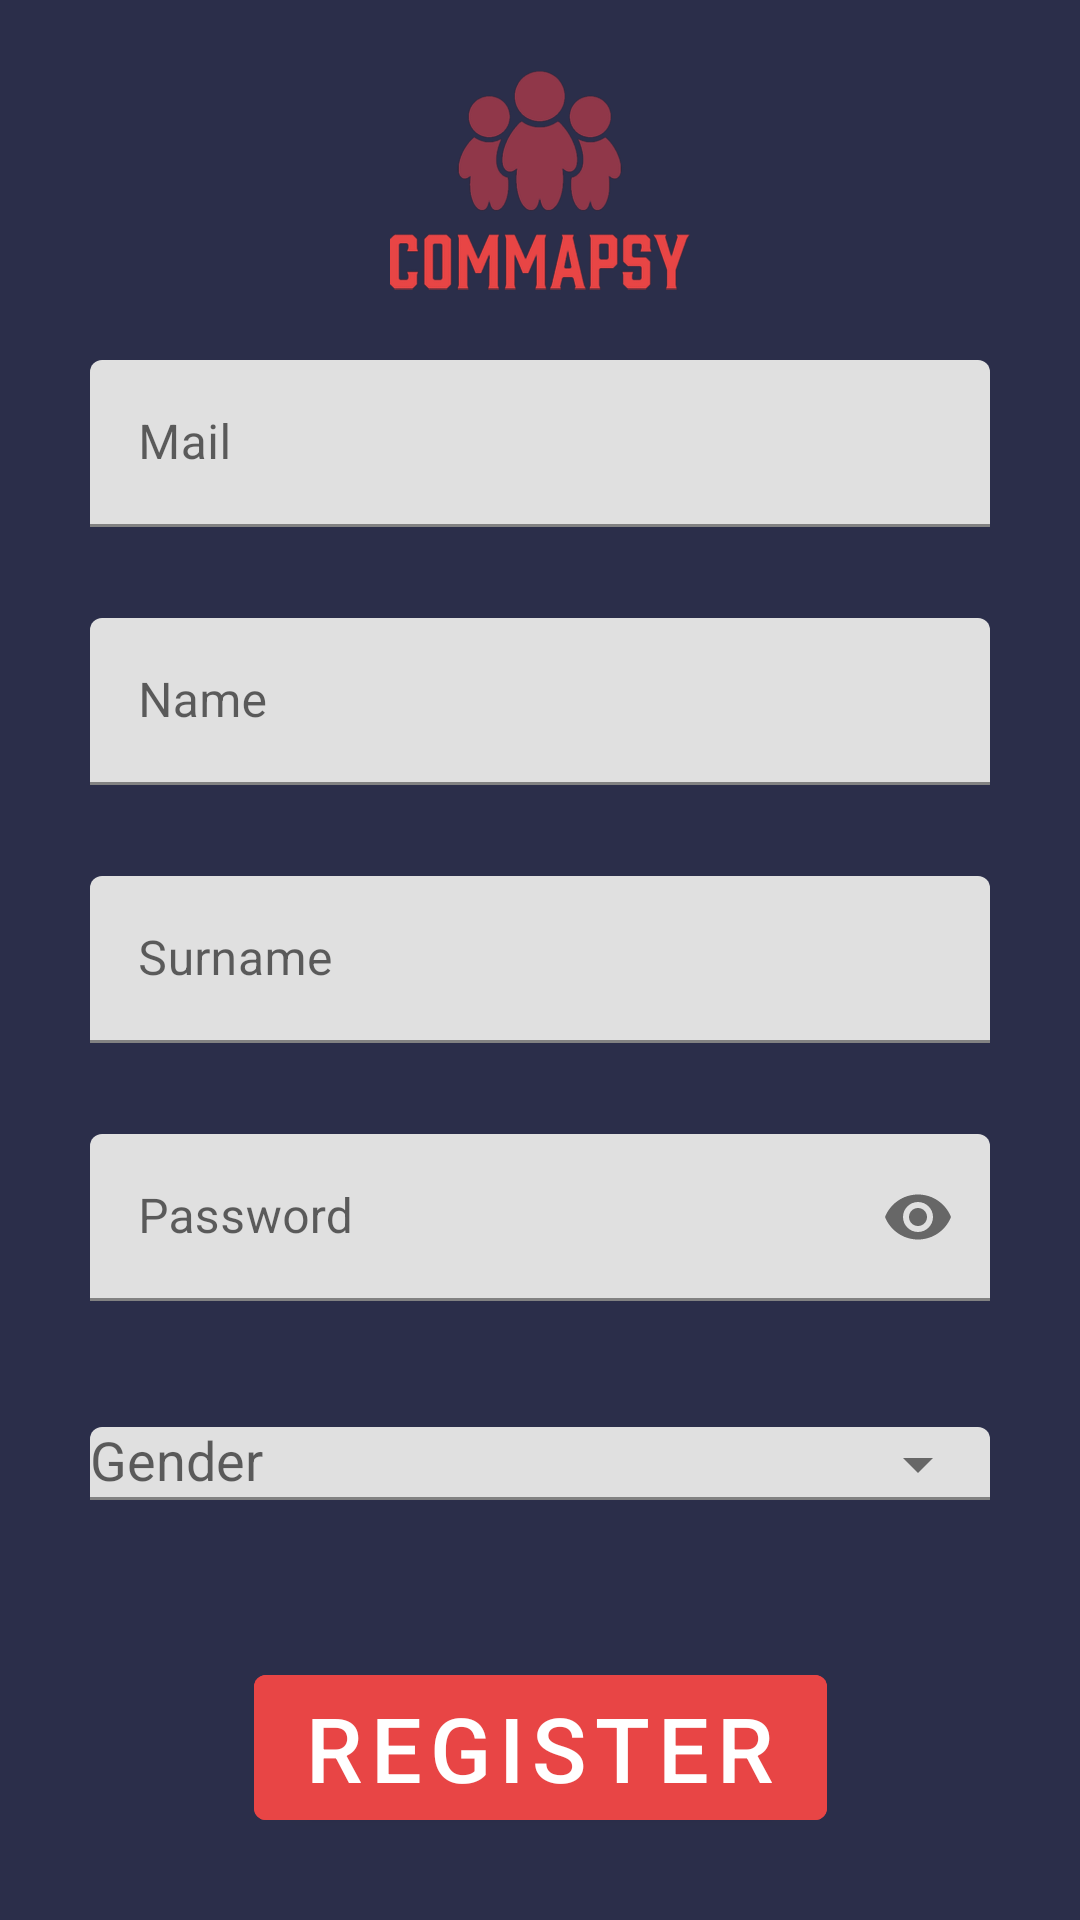

Layout XML and referenced resources for this Android screen:
<!-- AndroidManifest.xml: application theme Theme.CommapsyAndroid -->
<!-- res/layout/activity_register.xml -->
<?xml version="1.0" encoding="utf-8"?>
<androidx.constraintlayout.widget.ConstraintLayout xmlns:android="http://schemas.android.com/apk/res/android"
    xmlns:app="http://schemas.android.com/apk/res-auto"
    xmlns:tools="http://schemas.android.com/tools"
    android:layout_width="match_parent"
    android:layout_height="match_parent"
    android:background="@color/primary"
    tools:context=".activities.RegisterActivity">

    <ImageView
        android:id="@+id/logo"
        android:layout_width="100dp"
        android:layout_height="100dp"
        android:layout_marginTop="10dp"
        android:layout_marginBottom="401dp"
        android:src="@drawable/commapsy"
        app:layout_constraintEnd_toEndOf="parent"
        app:layout_constraintStart_toStartOf="parent"
        app:layout_constraintTop_toTopOf="parent"/>


    <com.google.android.material.textfield.TextInputLayout
        android:id="@+id/mailLayout"
        android:layout_width="match_parent"
        android:layout_height="wrap_content"
        android:layout_marginBottom="28dp"
        app:layout_constraintEnd_toEndOf="parent"
        app:layout_constraintStart_toStartOf="parent"
        app:layout_constraintTop_toBottomOf="@id/logo"
        android:layout_marginHorizontal="30dp"
        android:layout_marginTop="10dp"
        android:hint="Mail"
        app:errorEnabled="true"
        >

        <com.google.android.material.textfield.TextInputEditText
            android:id="@+id/mailField"
            android:maxLength="320"
            android:layout_width="match_parent"
            android:layout_height="wrap_content"
            />


    </com.google.android.material.textfield.TextInputLayout>

    <com.google.android.material.textfield.TextInputLayout
        android:id="@+id/nameLayout"
        android:layout_width="match_parent"
        android:layout_height="wrap_content"
        android:layout_marginBottom="28dp"
        app:layout_constraintEnd_toEndOf="parent"
        app:layout_constraintStart_toStartOf="parent"
        app:layout_constraintTop_toBottomOf="@id/mailLayout"
        android:layout_marginHorizontal="30dp"
        android:layout_marginTop="10dp"
        android:hint="Name"
        app:errorEnabled="true"
        >

        <com.google.android.material.textfield.TextInputEditText
            android:id="@+id/nameField"
            android:maxLength="60"
            android:layout_width="match_parent"
            android:layout_height="wrap_content"
            />


    </com.google.android.material.textfield.TextInputLayout>

    <com.google.android.material.textfield.TextInputLayout
        android:id="@+id/surnameLayout"
        android:layout_width="match_parent"
        android:layout_height="wrap_content"
        android:layout_marginBottom="28dp"
        app:layout_constraintEnd_toEndOf="parent"
        app:layout_constraintStart_toStartOf="parent"
        app:layout_constraintTop_toBottomOf="@id/nameLayout"
        android:layout_marginHorizontal="30dp"
        android:layout_marginTop="10dp"
        android:hint="Surname"
        app:errorEnabled="true"
        >

        <com.google.android.material.textfield.TextInputEditText
            android:id="@+id/surnameField"
            android:maxLength="300"
            android:layout_width="match_parent"
            android:layout_height="wrap_content"
            />


    </com.google.android.material.textfield.TextInputLayout>

    <com.google.android.material.textfield.TextInputLayout
        android:id="@+id/passLayout"
        android:layout_width="match_parent"
        android:layout_height="wrap_content"
        android:layout_marginBottom="28dp"
        app:endIconMode="password_toggle"
        app:layout_constraintEnd_toEndOf="parent"
        app:layout_constraintStart_toStartOf="parent"
        app:layout_constraintTop_toBottomOf="@id/surnameLayout"
        android:layout_marginHorizontal="30dp"
        android:layout_marginTop="10dp"
        android:hint="Password"
        app:errorEnabled="true"
        >

        <com.google.android.material.textfield.TextInputEditText
            android:id="@+id/passField"
            android:inputType="textPassword"
            android:layout_width="match_parent"
            android:layout_height="wrap_content"
            />


    </com.google.android.material.textfield.TextInputLayout>

    <com.google.android.material.textfield.TextInputLayout
        android:id="@+id/genderLayout"
        android:layout_width="match_parent"
        android:layout_height="wrap_content"
        android:layout_marginBottom="28dp"
        app:layout_constraintEnd_toEndOf="parent"
        app:layout_constraintStart_toStartOf="parent"
        app:layout_constraintTop_toBottomOf="@id/passLayout"
        app:endIconMode="dropdown_menu"
        android:layout_marginHorizontal="30dp"
        android:layout_marginTop="10dp"
        android:hint="Gender"
        app:errorEnabled="true"
        >

        <com.google.android.material.textfield.MaterialAutoCompleteTextView
            android:id="@+id/genderField"
            android:maxLength="320"
            android:layout_width="match_parent"
            android:enabled="false"
            android:layout_height="wrap_content"
            />


    </com.google.android.material.textfield.TextInputLayout>

    <com.google.android.material.button.MaterialButton
        android:id="@+id/register"
        android:layout_width="wrap_content"
        android:layout_height="wrap_content"
        app:layout_constraintEnd_toEndOf="parent"
        app:layout_constraintStart_toStartOf="parent"
        android:text="Register"
        android:backgroundTint="@color/secondary"
        app:layout_constraintTop_toBottomOf="@id/genderLayout"
        android:layout_marginHorizontal="30dp"
        android:layout_marginTop="20dp"
        android:textSize="30dp"
        android:onClick="register"
        />

    <ProgressBar
        android:id="@+id/loading"
        android:layout_width="wrap_content"
        android:layout_height="wrap_content"
        app:layout_constraintTop_toBottomOf="@id/register"
        app:layout_constraintEnd_toEndOf="parent"
        app:layout_constraintStart_toStartOf="parent"
        android:outlineSpotShadowColor="@color/secondary"
        android:visibility="invisible"
        android:layout_marginHorizontal="30dp"
        android:layout_marginTop="20dp"
        />


</androidx.constraintlayout.widget.ConstraintLayout>
<!-- resources referenced by this layout -->
<resources>
  <color name="primary">#2B2E4A</color>
  <color name="secondary">#E84545</color>
  <!-- drawable commapsy: png bitmap (drawable-v24, 106992 bytes) -->
  <style name="Theme.CommapsyAndroid" parent="Theme.MaterialComponents.DayNight.NoActionBar">
          
          <item name="colorPrimary">@color/purple_500</item>
          <item name="colorPrimaryVariant">@color/purple_700</item>
          <item name="colorOnPrimary">@color/white</item>
          
          <item name="colorSecondary">@color/teal_200</item>
          <item name="colorSecondaryVariant">@color/teal_700</item>
          <item name="colorOnSecondary">@color/black</item>
          
          <item name="android:statusBarColor" tools:targetApi="l">?attr/colorPrimaryVariant</item>
          
      </style>
  <color name="purple_500">#FF6200EE</color>
  <color name="purple_700">#FF3700B3</color>
  <color name="white">#FFFFFFFF</color>
  <color name="teal_200">#FF03DAC5</color>
  <color name="teal_700">#FF018786</color>
  <color name="black">#FF000000</color>
</resources>
